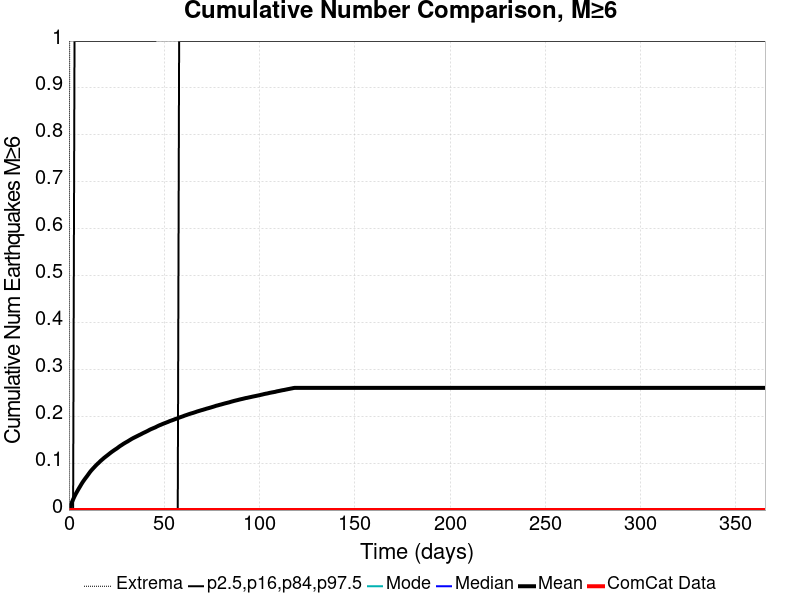

The data file committed next to this chart (first rows):
Time (days), ComCat Data, Simulation Mean, Simulation Median, Simulation Mode, Simulation Minimum, Simulation Maximum, 2.5 %-ile, 16 %-ile, 84 %-ile, 97.5 %-ile
0.0, 0.0, 0.0, 0.0, 0.0, 0.0, 0.0, 0.0, 0.0, 0.0, 0.0
0.732, 0.0, 0.00806, 0.0, 0.0, 0.0, 2.0, 0.0, 0.0, 0.0, 0.0
1.464, 0.0, 0.01555, 0.0, 0.0, 0.0, 3.0, 0.0, 0.0, 0.0, 0.0
2.196, 0.0, 0.02271, 0.0, 0.0, 0.0, 4.0, 0.0, 0.0, 0.0, 0.0
2.928, 0.0, 0.02925, 0.0, 0.0, 0.0, 4.0, 0.0, 0.0, 0.0, 1.0
3.66, 0.0, 0.03507, 0.0, 0.0, 0.0, 4.0, 0.0, 0.0, 0.0, 1.0
4.392, 0.0, 0.0403, 0.0, 0.0, 0.0, 4.0, 0.0, 0.0, 0.0, 1.0
5.124, 0.0, 0.04551, 0.0, 0.0, 0.0, 5.0, 0.0, 0.0, 0.0, 1.0
5.856, 0.0, 0.05048, 0.0, 0.0, 0.0, 5.0, 0.0, 0.0, 0.0, 1.0
6.588, 0.0, 0.05558, 0.0, 0.0, 0.0, 5.0, 0.0, 0.0, 0.0, 1.0
7.32, 0.0, 0.06023, 0.0, 0.0, 0.0, 5.0, 0.0, 0.0, 0.0, 1.0
8.052, 0.0, 0.06448, 0.0, 0.0, 0.0, 5.0, 0.0, 0.0, 0.0, 1.0
8.784, 0.0, 0.06853, 0.0, 0.0, 0.0, 5.0, 0.0, 0.0, 0.0, 1.0
9.516, 0.0, 0.07241, 0.0, 0.0, 0.0, 5.0, 0.0, 0.0, 0.0, 1.0
10.25, 0.0, 0.07655, 0.0, 0.0, 0.0, 5.0, 0.0, 0.0, 0.0, 1.0
10.98, 0.0, 0.08068, 0.0, 0.0, 0.0, 5.0, 0.0, 0.0, 0.0, 1.0
11.71, 0.0, 0.08437, 0.0, 0.0, 0.0, 5.0, 0.0, 0.0, 0.0, 1.0
12.44, 0.0, 0.08768, 0.0, 0.0, 0.0, 5.0, 0.0, 0.0, 0.0, 1.0
13.18, 0.0, 0.09088, 0.0, 0.0, 0.0, 5.0, 0.0, 0.0, 0.0, 1.0
13.91, 0.0, 0.09404, 0.0, 0.0, 0.0, 5.0, 0.0, 0.0, 0.0, 1.0
14.64, 0.0, 0.0971, 0.0, 0.0, 0.0, 6.0, 0.0, 0.0, 0.0, 1.0
15.37, 0.0, 0.09988, 0.0, 0.0, 0.0, 6.0, 0.0, 0.0, 0.0, 1.0
16.1, 0.0, 0.1027, 0.0, 0.0, 0.0, 6.0, 0.0, 0.0, 0.0, 1.0
16.84, 0.0, 0.1056, 0.0, 0.0, 0.0, 6.0, 0.0, 0.0, 0.0, 1.0
17.57, 0.0, 0.1081, 0.0, 0.0, 0.0, 6.0, 0.0, 0.0, 0.0, 1.0
18.3, 0.0, 0.1108, 0.0, 0.0, 0.0, 6.0, 0.0, 0.0, 0.0, 1.0
19.03, 0.0, 0.1131, 0.0, 0.0, 0.0, 6.0, 0.0, 0.0, 0.0, 1.0
19.76, 0.0, 0.1154, 0.0, 0.0, 0.0, 6.0, 0.0, 0.0, 0.0, 1.0
20.49, 0.0, 0.1177, 0.0, 0.0, 0.0, 6.0, 0.0, 0.0, 0.0, 1.0
21.23, 0.0, 0.1201, 0.0, 0.0, 0.0, 6.0, 0.0, 0.0, 0.0, 1.0
21.96, 0.0, 0.1225, 0.0, 0.0, 0.0, 6.0, 0.0, 0.0, 0.0, 1.0
22.69, 0.0, 0.1246, 0.0, 0.0, 0.0, 6.0, 0.0, 0.0, 0.0, 1.0
23.42, 0.0, 0.1267, 0.0, 0.0, 0.0, 6.0, 0.0, 0.0, 0.0, 1.0
24.15, 0.0, 0.1288, 0.0, 0.0, 0.0, 6.0, 0.0, 0.0, 0.0, 1.0
24.89, 0.0, 0.1307, 0.0, 0.0, 0.0, 6.0, 0.0, 0.0, 0.0, 1.0
25.62, 0.0, 0.1328, 0.0, 0.0, 0.0, 6.0, 0.0, 0.0, 0.0, 1.0
26.35, 0.0, 0.1351, 0.0, 0.0, 0.0, 6.0, 0.0, 0.0, 0.0, 1.0
27.08, 0.0, 0.1372, 0.0, 0.0, 0.0, 6.0, 0.0, 0.0, 0.0, 1.0
27.81, 0.0, 0.139, 0.0, 0.0, 0.0, 6.0, 0.0, 0.0, 0.0, 1.0
28.55, 0.0, 0.1411, 0.0, 0.0, 0.0, 6.0, 0.0, 0.0, 0.0, 1.0
29.28, 0.0, 0.1429, 0.0, 0.0, 0.0, 6.0, 0.0, 0.0, 0.0, 1.0
30.01, 0.0, 0.1446, 0.0, 0.0, 0.0, 6.0, 0.0, 0.0, 0.0, 1.0
30.74, 0.0, 0.1462, 0.0, 0.0, 0.0, 6.0, 0.0, 0.0, 0.0, 1.0
31.47, 0.0, 0.1481, 0.0, 0.0, 0.0, 6.0, 0.0, 0.0, 0.0, 1.0
32.21, 0.0, 0.1499, 0.0, 0.0, 0.0, 6.0, 0.0, 0.0, 0.0, 1.0
32.94, 0.0, 0.1517, 0.0, 0.0, 0.0, 6.0, 0.0, 0.0, 0.0, 1.0
33.67, 0.0, 0.1533, 0.0, 0.0, 0.0, 6.0, 0.0, 0.0, 0.0, 1.0
34.4, 0.0, 0.1548, 0.0, 0.0, 0.0, 6.0, 0.0, 0.0, 0.0, 1.0
35.13, 0.0, 0.1563, 0.0, 0.0, 0.0, 6.0, 0.0, 0.0, 0.0, 1.0
35.87, 0.0, 0.1578, 0.0, 0.0, 0.0, 6.0, 0.0, 0.0, 0.0, 1.0
36.6, 0.0, 0.1593, 0.0, 0.0, 0.0, 6.0, 0.0, 0.0, 0.0, 1.0
37.33, 0.0, 0.1607, 0.0, 0.0, 0.0, 6.0, 0.0, 0.0, 0.0, 1.0
38.06, 0.0, 0.1623, 0.0, 0.0, 0.0, 6.0, 0.0, 0.0, 0.0, 1.0
38.79, 0.0, 0.1639, 0.0, 0.0, 0.0, 6.0, 0.0, 0.0, 0.0, 1.0
39.53, 0.0, 0.1653, 0.0, 0.0, 0.0, 6.0, 0.0, 0.0, 0.0, 1.0
40.26, 0.0, 0.1667, 0.0, 0.0, 0.0, 6.0, 0.0, 0.0, 0.0, 1.0
40.99, 0.0, 0.1681, 0.0, 0.0, 0.0, 6.0, 0.0, 0.0, 0.0, 1.0
41.72, 0.0, 0.1697, 0.0, 0.0, 0.0, 6.0, 0.0, 0.0, 0.0, 1.0
42.45, 0.0, 0.1714, 0.0, 0.0, 0.0, 6.0, 0.0, 0.0, 0.0, 1.0
43.19, 0.0, 0.1727, 0.0, 0.0, 0.0, 6.0, 0.0, 0.0, 0.0, 1.0
... 440 more rows
